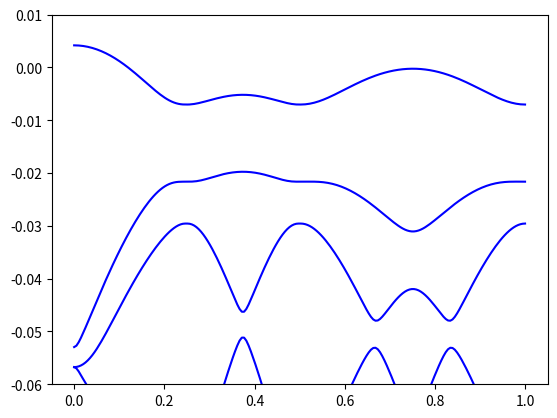

Generate this figure with matplotlib:
'''
[redacted]
This is moire bands of WSe2 on MoSe2
continuum model using plane wave expansion
'''

import numpy as np 
import matplotlib.pyplot as plt 
from numpy import pi, sin, cos, exp, sqrt 
#define constant
theta = 2.0     #degree
V     = 6.6     #meV
psi   = -94.0   #degree
meff  = 0.35    #electron mass
a0    = 3.297   #angstrom
N     = 8       #truncate range
I     = complex(0, 1)

#tune parameter
def Rot(theta):
    return np.array([[np.cos(theta), -np.sin(theta)], \
        [np.sin(theta), np.cos(theta)]])

theta = theta * pi / 180.0
V = V * 10**(-3)
psi = psi * pi / 180.0
hbar = 4.135667 * 10**(-15)/2/pi
me = 0.51099895 * 10**(6)
m_eff = meff*me
kin = -hbar**2/2/m_eff *9*10**(16)
a0 = a0 * 10**(-10)
a1 = a0 * np.array([1, 0])
a2 = Rot(pi/3).dot(a1)
G1 = 4*pi/sqrt(3)/a0*np.array([0, 1])
G2 = Rot(pi/3).dot(G1)
g1 = theta*np.array([G1[1], -G1[0]])
g2 = theta*np.array([G2[1], -G2[0]])
kD = g1[0]/sqrt(3)
Kb = np.array([-kD*sqrt(3)/2, -kD/2])

#define Lattice
L = []
invL = np.zeros((2*N+1, 2*N+1), int)
def Lattice(n):
    count = 0
    for i in np.arange(-n, n+1):
        for j in np.arange(-n, n+1):
            L.append([i, j])
            invL[i+n, j+n] = count
            count = count + 1
Lattice(N)
siteN = (2*N+1)**2
L = np.array(L)

def SolvHamiltonian(kx, ky):
    H = np.zeros((siteN, siteN), dtype=complex)
    for i in np.arange(siteN):
        ix = L[i, 0]
        iy = L[i, 1]
        ax = kx - Kb[0] + ix*g1[0] + iy*g2[0]
        ay = ky - Kb[1] + ix*g1[1] + iy*g2[1]
        H[i, i] += kin * (ax**2 + ay**2)
        if (ix != N):
            j = invL[ix+1 +N, iy +N]
            H[j, i] += V*exp(I*psi)
        if (iy != N):
            j = invL[ix +N, iy+1 +N]
            H[j, i] += V*exp(-I*psi)
        if ((ix != -N) and (iy != N)):
            j = invL[ix-1 +N, iy+1 +N] 
            H[j, i] += V*exp(I*psi)
        if (ix != -N):
            j = invL[ix-1 +N, iy +N]
            H[j, i] += V*exp(-I*psi)
        if (iy != -N):
            j = invL[ix +N, iy-1 +N]
            H[j, i] += V*exp(I*psi)
        if ((ix != N) and (iy != -N)):
            j = invL[ix+1 +N, iy-1 +N] 
            H[j, i] += V*exp(-I*psi)
    eigenE = np.linalg.eigvalsh(H)
    e = np.sort(eigenE)
    return e

Num = 50
KX = list(np.linspace(0,0,Num)) + list(np.linspace(0,kD/2*sqrt(3),Num)) + \
     list(np.linspace(kD/2*sqrt(3), 0, Num*2))
KY = list(np.linspace(kD,0,Num)) + list(np.linspace(0,kD/2,Num)) + \
     list(np.linspace(kD/2,-kD, 2*Num))
Eigen = np.zeros((len(KX),siteN))
for k in range(len(KX)):
    Eigen[k,:] = SolvHamiltonian(KX[k], KY[k])
plt.plot(np.linspace(0,1,len(KX)),Eigen,'b-')
plt.ylim(-0.060,0.010)
#plt.xlim(0,1)
#plt.xticks([])
#plt.vlines(1/5,0,0.025,color = "k")
#plt.vlines(2/5,0,0.025,color = "k")
#plt.vlines(3/5,0,0.025,color = "k")
#plt.xticks([0,1/5,1/5*2,1/5*3,1],['k+"',r'$\gamma$','k-','k+','k+"'])

plt.show()